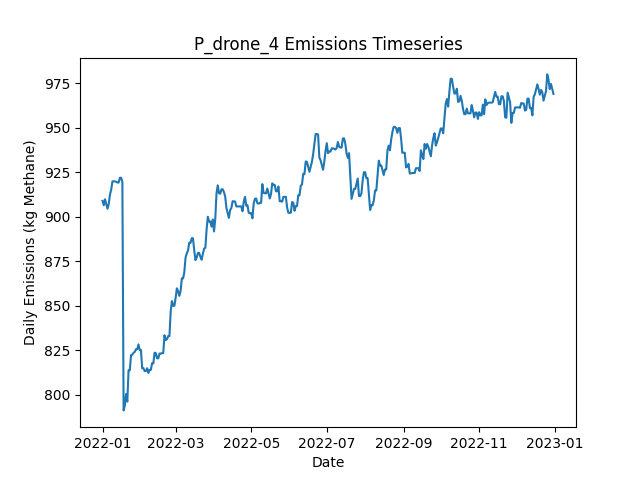

Values plotted in this chart, from the file beside it:
Date, Daily Emissions (Kg Methane), Daily Mitigable Emissions (Kg Methane), Daily Non-Mitigable Emissions (Kg Methan…, Daily Cost ($), Active Leaks, New Leaks, Leaks Repaired, Leaks Naturally Repaired, Leaks Tagged, Daily Repair Cost ($), Daily Natural Repair Cost ($), drone Deployment Cost ($), drone Sites flagged for Follow-Up, drone Leaks tagged for repair, drone Sites Visited, drone Travel Time (Minutes), drone Survey Time (Minutes), OGI_FU Deployment Cost ($), OGI_FU Sites flagged for Follow-Up, OGI_FU Leaks tagged for repair, OGI_FU Sites Visited, OGI_FU Travel Time (Minutes), OGI_FU Survey Time (Minutes)
2022-01-01, 909, 909, 0, 500, 344, 344, 0, 0, 0.00000, 0.00000, 0.00000, 500, 0, , 9, 300, 180, 0.00000, , 0, 0, 0, 0
2022-01-02, 906.5, 906.5, 0, 500, 344, 1, 0, 1, 0.00000, 0.00000, 200, 500, 0, , 1, 30, 20, 0.00000, , 0, 0, 0, 0
2022-01-03, 909.9, 909.9, 0, 500, 344, 2, 0, 2, 25, 0.00000, 400, 0.00000, 1, , 0, 0, 0, 500, , 25, 1, 30, 120
2022-01-04, 907.2, 907.2, 0, 0.00000, 343, 0, 0, 1, 0.00000, 0.00000, 200, 0.00000, 0, , 0, 0, 0, 0.00000, , 0, 0, 0, 0
2022-01-05, 904.5, 904.5, 0, 0.00000, 342, 0, 0, 1, 0.00000, 0.00000, 200, 0.00000, 0, , 0, 0, 0, 0.00000, , 0, 0, 0, 0
2022-01-06, 907.2, 907.2, 0, 0.00000, 343, 1, 0, 0, 0.00000, 0.00000, 0.00000, 0.00000, 0, , 0, 0, 0, 0.00000, , 0, 0, 0, 0
2022-01-07, 912.6, 912.6, 0, 0.00000, 345, 2, 0, 0, 0.00000, 0.00000, 0.00000, 0.00000, 0, , 0, 0, 0, 0.00000, , 0, 0, 0, 0
2022-01-08, 915.2, 915.2, 0, 0.00000, 346, 1, 0, 0, 0.00000, 0.00000, 0.00000, 0.00000, 0, , 0, 0, 0, 0.00000, , 0, 0, 0, 0
2022-01-09, 919.9, 919.9, 0, 0.00000, 346, 2, 0, 2, 0.00000, 0.00000, 400, 0.00000, 0, , 0, 0, 0, 0.00000, , 0, 0, 0, 0
2022-01-10, 919.9, 919.9, 0, 0.00000, 346, 0, 0, 0, 0.00000, 0.00000, 0.00000, 0.00000, 0, , 0, 0, 0, 0.00000, , 0, 0, 0, 0
2022-01-11, 919.9, 919.9, 0, 0.00000, 346, 1, 0, 1, 0.00000, 0.00000, 200, 0.00000, 0, , 0, 0, 0, 0.00000, , 0, 0, 0, 0
2022-01-12, 919.7, 919.7, 0, 0.00000, 345, 0, 0, 1, 0.00000, 0.00000, 200, 0.00000, 0, , 0, 0, 0, 0.00000, , 0, 0, 0, 0
2022-01-13, 919.3, 919.3, 0, 0.00000, 344, 0, 0, 1, 0.00000, 0.00000, 200, 0.00000, 0, , 0, 0, 0, 0.00000, , 0, 0, 0, 0
2022-01-14, 919.3, 919.3, 0, 0.00000, 344, 0, 0, 0, 0.00000, 0.00000, 0.00000, 0.00000, 0, , 0, 0, 0, 0.00000, , 0, 0, 0, 0
2022-01-15, 922, 922, 0, 0.00000, 345, 1, 0, 0, 0.00000, 0.00000, 0.00000, 0.00000, 0, , 0, 0, 0, 0.00000, , 0, 0, 0, 0
2022-01-16, 922, 922, 0, 0.00000, 345, 0, 0, 0, 0.00000, 0.00000, 0.00000, 0.00000, 0, , 0, 0, 0, 0.00000, , 0, 0, 0, 0
2022-01-17, 919.7, 919.7, 0, 0.00000, 345, 1, 0, 1, 0.00000, 0.00000, 200, 0.00000, 0, , 0, 0, 0, 0.00000, , 0, 0, 0, 0
2022-01-18, 791.2, 791.2, 0, 7600, 309, 2, 38, 0, 0.00000, 7600, 0.00000, 0.00000, 0, , 0, 0, 0, 0.00000, , 0, 0, 0, 0
2022-01-19, 793.9, 793.9, 0, 0.00000, 310, 2, 0, 1, 0.00000, 0.00000, 200, 0.00000, 0, , 0, 0, 0, 0.00000, , 0, 0, 0, 0
2022-01-20, 800.4, 800.4, 0, 0.00000, 312, 2, 0, 0, 0.00000, 0.00000, 0.00000, 0.00000, 0, , 0, 0, 0, 0.00000, , 0, 0, 0, 0
2022-01-21, 796.1, 796.1, 0, 0.00000, 310, 0, 0, 2, 0.00000, 0.00000, 400, 0.00000, 0, , 0, 0, 0, 0.00000, , 0, 0, 0, 0
2022-01-22, 813.8, 813.8, 0, 0.00000, 313, 5, 0, 2, 0.00000, 0.00000, 400, 0.00000, 0, , 0, 0, 0, 0.00000, , 0, 0, 0, 0
2022-01-23, 813.8, 813.8, 0, 0.00000, 313, 0, 0, 0, 0.00000, 0.00000, 0.00000, 0.00000, 0, , 0, 0, 0, 0.00000, , 0, 0, 0, 0
2022-01-24, 822.3, 822.3, 0, 0.00000, 314, 2, 0, 1, 0.00000, 0.00000, 200, 0.00000, 0, , 0, 0, 0, 0.00000, , 0, 0, 0, 0
2022-01-25, 822.5, 822.5, 0, 0.00000, 315, 1, 0, 0, 0.00000, 0.00000, 0.00000, 0.00000, 0, , 0, 0, 0, 0.00000, , 0, 0, 0, 0
2022-01-26, 823.6, 823.6, 0, 0.00000, 315, 1, 0, 1, 0.00000, 0.00000, 200, 0.00000, 0, , 0, 0, 0, 0.00000, , 0, 0, 0, 0
2022-01-27, 824.1, 824.1, 0, 0.00000, 316, 2, 0, 1, 0.00000, 0.00000, 200, 0.00000, 0, , 0, 0, 0, 0.00000, , 0, 0, 0, 0
2022-01-28, 825.6, 825.6, 0, 0.00000, 317, 1, 0, 0, 0.00000, 0.00000, 0.00000, 0.00000, 0, , 0, 0, 0, 0.00000, , 0, 0, 0, 0
2022-01-29, 825.6, 825.6, 0, 0.00000, 317, 0, 0, 0, 0.00000, 0.00000, 0.00000, 0.00000, 0, , 0, 0, 0, 0.00000, , 0, 0, 0, 0
2022-01-30, 828.3, 828.3, 0, 0.00000, 318, 1, 0, 0, 0.00000, 0.00000, 0.00000, 0.00000, 0, , 0, 0, 0, 0.00000, , 0, 0, 0, 0
2022-01-31, 825.2, 825.2, 0, 0.00000, 316, 0, 0, 2, 0.00000, 0.00000, 400, 0.00000, 0, , 0, 0, 0, 0.00000, , 0, 0, 0, 0
2022-02-01, 825.2, 825.2, 0, 0.00000, 316, 0, 0, 0, 0.00000, 0.00000, 0.00000, 0.00000, 0, , 0, 0, 0, 0.00000, , 0, 0, 0, 0
2022-02-02, 814.9, 814.9, 0, 0.00000, 312, 0, 0, 4, 0.00000, 0.00000, 800, 0.00000, 0, , 0, 0, 0, 0.00000, , 0, 0, 0, 0
2022-02-03, 814.9, 814.9, 0, 0.00000, 312, 0, 0, 0, 0.00000, 0.00000, 0.00000, 0.00000, 0, , 0, 0, 0, 0.00000, , 0, 0, 0, 0
2022-02-04, 813.4, 813.4, 0, 0.00000, 313, 2, 0, 1, 0.00000, 0.00000, 200, 0.00000, 0, , 0, 0, 0, 0.00000, , 0, 0, 0, 0
2022-02-05, 813.4, 813.4, 0, 0.00000, 313, 0, 0, 0, 0.00000, 0.00000, 0.00000, 0.00000, 0, , 0, 0, 0, 0.00000, , 0, 0, 0, 0
2022-02-06, 814.9, 814.9, 0, 0.00000, 314, 1, 0, 0, 0.00000, 0.00000, 0.00000, 0.00000, 0, , 0, 0, 0, 0.00000, , 0, 0, 0, 0
2022-02-07, 812.2, 812.2, 0, 0.00000, 313, 0, 0, 1, 0.00000, 0.00000, 200, 0.00000, 0, , 0, 0, 0, 0.00000, , 0, 0, 0, 0
2022-02-08, 814, 814, 0, 0.00000, 314, 2, 0, 1, 0.00000, 0.00000, 200, 0.00000, 0, , 0, 0, 0, 0.00000, , 0, 0, 0, 0
2022-02-09, 814, 814, 0, 0.00000, 314, 0, 0, 0, 0.00000, 0.00000, 0.00000, 0.00000, 0, , 0, 0, 0, 0.00000, , 0, 0, 0, 0
2022-02-10, 817.8, 817.8, 0, 0.00000, 317, 4, 0, 1, 0.00000, 0.00000, 200, 0.00000, 0, , 0, 0, 0, 0.00000, , 0, 0, 0, 0
2022-02-11, 817.6, 817.6, 0, 0.00000, 316, 0, 0, 1, 0.00000, 0.00000, 200, 0.00000, 0, , 0, 0, 0, 0.00000, , 0, 0, 0, 0
2022-02-12, 823.6, 823.6, 0, 0.00000, 317, 1, 0, 0, 0.00000, 0.00000, 0.00000, 0.00000, 0, , 0, 0, 0, 0.00000, , 0, 0, 0, 0
2022-02-13, 823.4, 823.4, 0, 0.00000, 316, 0, 0, 1, 0.00000, 0.00000, 200, 0.00000, 0, , 0, 0, 0, 0.00000, , 0, 0, 0, 0
2022-02-14, 820.5, 820.5, 0, 0.00000, 314, 0, 0, 2, 0.00000, 0.00000, 400, 0.00000, 0, , 0, 0, 0, 0.00000, , 0, 0, 0, 0
2022-02-15, 820.5, 820.5, 0, 0.00000, 314, 0, 0, 0, 0.00000, 0.00000, 0.00000, 0.00000, 0, , 0, 0, 0, 0.00000, , 0, 0, 0, 0
2022-02-16, 823.2, 823.2, 0, 0.00000, 315, 1, 0, 0, 0.00000, 0.00000, 0.00000, 0.00000, 0, , 0, 0, 0, 0.00000, , 0, 0, 0, 0
2022-02-17, 823.2, 823.2, 0, 0.00000, 315, 1, 0, 1, 0.00000, 0.00000, 200, 0.00000, 0, , 0, 0, 0, 0.00000, , 0, 0, 0, 0
2022-02-18, 823.4, 823.4, 0, 0.00000, 316, 1, 0, 0, 0.00000, 0.00000, 0.00000, 0.00000, 0, , 0, 0, 0, 0.00000, , 0, 0, 0, 0
2022-02-19, 823.4, 823.4, 0, 0.00000, 318, 3, 0, 1, 0.00000, 0.00000, 200, 0.00000, 0, , 0, 0, 0, 0.00000, , 0, 0, 0, 0
2022-02-20, 833.5, 833.5, 0, 0.00000, 319, 3, 0, 2, 0.00000, 0.00000, 400, 0.00000, 0, , 0, 0, 0, 0.00000, , 0, 0, 0, 0
2022-02-21, 830.8, 830.8, 0, 0.00000, 318, 0, 0, 1, 0.00000, 0.00000, 200, 0.00000, 0, , 0, 0, 0, 0.00000, , 0, 0, 0, 0
2022-02-22, 831.2, 831.2, 0, 0.00000, 319, 2, 0, 1, 0.00000, 0.00000, 200, 0.00000, 0, , 0, 0, 0, 0.00000, , 0, 0, 0, 0
2022-02-23, 833, 833, 0, 0.00000, 319, 2, 0, 2, 0.00000, 0.00000, 400, 0.00000, 0, , 0, 0, 0, 0.00000, , 0, 0, 0, 0
2022-02-24, 833, 833, 0, 0.00000, 319, 0, 0, 0, 0.00000, 0.00000, 0.00000, 0.00000, 0, , 0, 0, 0, 0.00000, , 0, 0, 0, 0
2022-02-25, 846.6, 846.6, 0, 0.00000, 322, 4, 0, 1, 0.00000, 0.00000, 200, 0.00000, 0, , 0, 0, 0, 0.00000, , 0, 0, 0, 0
2022-02-26, 852.7, 852.7, 0, 0.00000, 323, 1, 0, 0, 0.00000, 0.00000, 0.00000, 0.00000, 0, , 0, 0, 0, 0.00000, , 0, 0, 0, 0
2022-02-27, 850, 850, 0, 0.00000, 322, 0, 0, 1, 0.00000, 0.00000, 200, 0.00000, 0, , 0, 0, 0, 0.00000, , 0, 0, 0, 0
2022-02-28, 850, 850, 0, 0.00000, 322, 0, 0, 0, 0.00000, 0.00000, 0.00000, 0.00000, 0, , 0, 0, 0, 0.00000, , 0, 0, 0, 0
2022-03-01, 854.5, 854.5, 0, 0.00000, 323, 1, 0, 0, 0.00000, 0.00000, 0.00000, 0.00000, 0, , 0, 0, 0, 0.00000, , 0, 0, 0, 0
... 305 more rows
